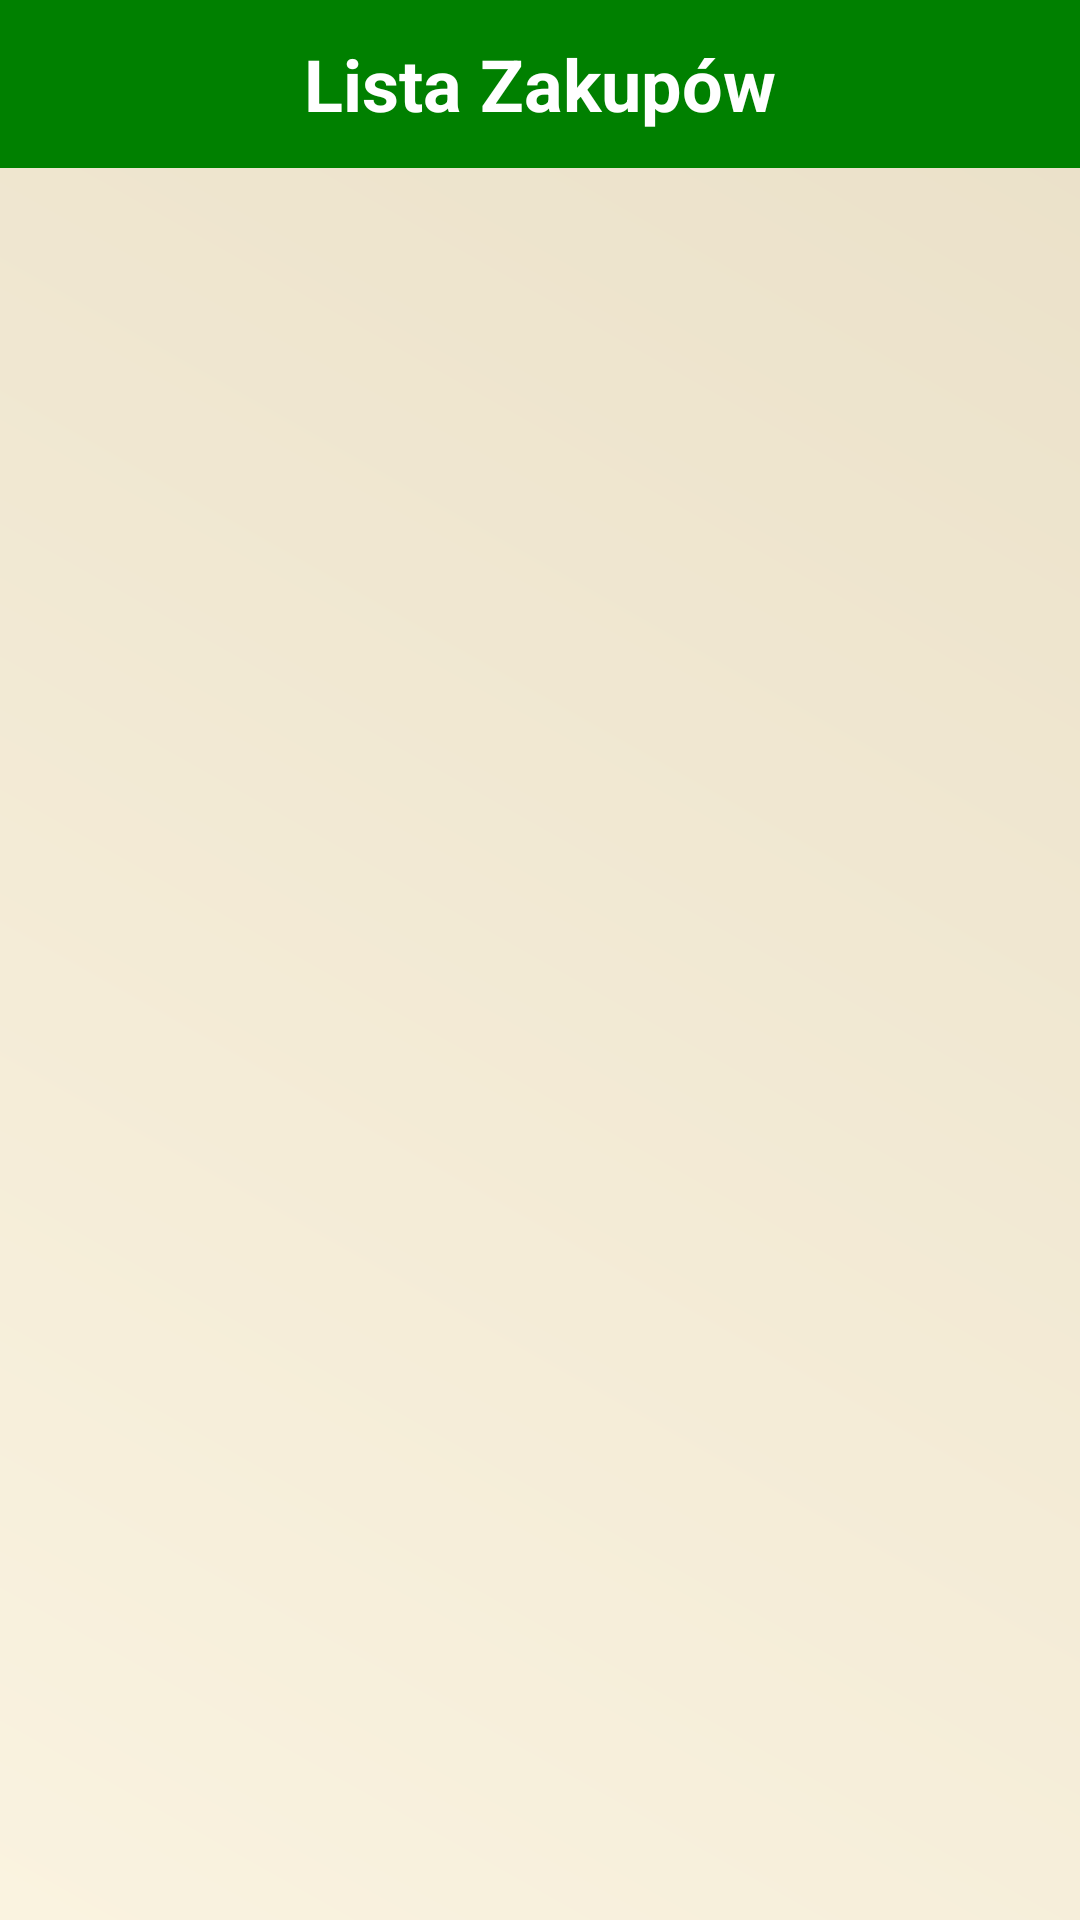

This screen was rendered from an Android layout file. Write that file and the resources it references.
<!-- AndroidManifest.xml: application theme Theme.CulinaryRecipeApp -->
<!-- res/layout/activity_shopping_list.xml -->
<?xml version="1.0" encoding="utf-8"?>
<LinearLayout xmlns:android="http://schemas.android.com/apk/res/android"
    android:layout_width="match_parent"
    android:layout_height="match_parent"
    android:orientation="vertical"
    android:background="@drawable/paper_texture" >

    <TextView
        android:id="@+id/shoppingListHeader"
        style="@style/HeaderStyle"
        android:backgroundTint="@color/green"
        android:text="Lista Zakupów" />

    <androidx.recyclerview.widget.RecyclerView
        android:id="@+id/shoppingListRecyclerView"
        android:layout_width="match_parent"
        android:layout_height="match_parent" />

    <com.google.android.material.button.MaterialButton
        android:id="@+id/confirmButton"
        android:layout_width="match_parent"
        android:layout_height="wrap_content"
        android:text="Zatwierdź listę zakupów"
        style="@style/Widget.MaterialComponents.Button.OutlinedButton"
        android:backgroundTint="?attr/colorPrimary"
        android:textColor="@android:color/white" />

</LinearLayout>
<!-- resources referenced by this layout -->
<resources>
  <color name="green">#008000</color>
  <!-- drawable paper_texture (drawable) -->
  <?xml version="1.0" encoding="utf-8"?>
  <layer-list xmlns:android="http://schemas.android.com/apk/res/android">
      <item>
          <shape android:shape="rectangle">
              <gradient
                  android:angle="45"
                  android:startColor="#FAF3E0"
                  android:endColor="#EAE0C8"
                  android:type="linear" />
          </shape>
      </item>
  </layer-list>
  <style name="HeaderStyle">
          <item name="android:layout_width">match_parent</item>
          <item name="android:layout_height">56dp</item>
          <item name="android:background">@color/colorPrimary</item>
          <item name="android:textColor">@color/headerTextColor</item>
          <item name="android:textSize">24sp</item>
          <item name="android:textStyle">bold</item>
          <item name="android:gravity">center</item>
      </style>
  <style name="Theme.CulinaryRecipeApp" parent="Theme.MaterialComponents.DayNight.DarkActionBar">
          
          <item name="windowActionBar">false</item>
          <item name="windowNoTitle">true</item>
          
          <item name="colorPrimary">@color/purple_500</item>
          <item name="colorPrimaryVariant">@color/purple_700</item>
          <item name="colorOnPrimary">@color/white</item>
          <item name="colorSecondary">@color/teal_200</item>
          <item name="colorSecondaryVariant">@color/teal_700</item>
          <item name="colorOnSecondary">@color/black</item>
      </style>
  <color name="colorPrimary">#6200EE</color>
  <color name="headerTextColor">#FFFFFF</color>
  <color name="purple_500">#6200EE</color>
  <color name="purple_700">#3700B3</color>
  <color name="white">#FFFFFF</color>
  <color name="teal_200">#03DAC5</color>
  <color name="teal_700">#018786</color>
  <color name="black">#000000</color>
</resources>
